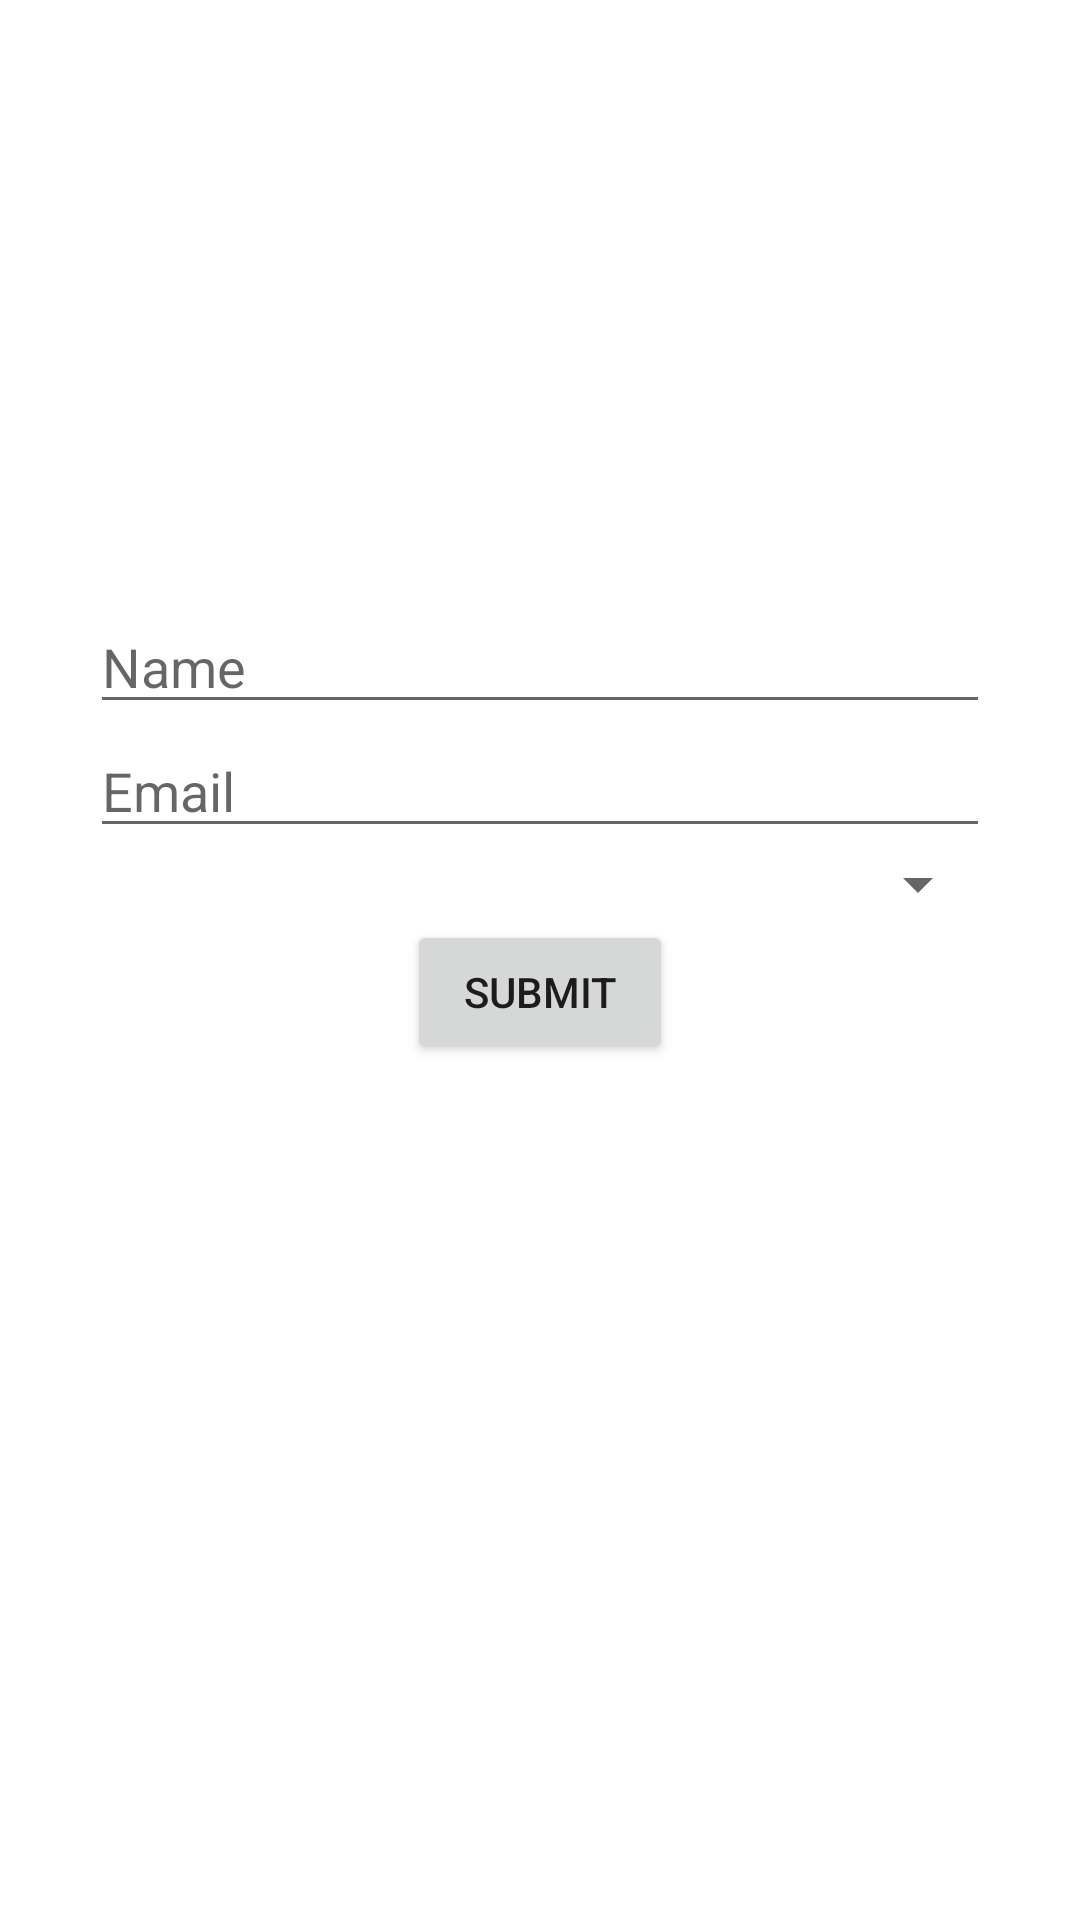

Produce the Android XML layout that renders to this screen, including the resource entries it uses.
<!-- AndroidManifest.xml: application theme Theme.AADapplication -->
<!-- res/layout/activity_add_new_user.xml -->
<?xml version="1.0" encoding="utf-8"?>
<RelativeLayout xmlns:android="http://schemas.android.com/apk/res/android"
    xmlns:app="http://schemas.android.com/apk/res-auto"
    xmlns:tools="http://schemas.android.com/tools"
    android:layout_width="match_parent"
    android:layout_height="wrap_content"
    tools:context=".addNewUserActivity">

    <LinearLayout
        android:layout_width="match_parent"
        android:layout_height="match_parent"
        android:layout_alignParentTop="true"
        android:layout_marginTop="200dp"
        android:orientation="vertical">

        <EditText
            android:id="@+id/editTextName"
            android:layout_width="300dp"
            android:layout_height="wrap_content"
            android:layout_gravity="center"
            android:ems="10"
            android:inputType="textPersonName"
            android:hint="Name" />

        <EditText
            android:id="@+id/editTextTextEmailAddress2"
            android:layout_width="300dp"
            android:layout_height="wrap_content"
            android:layout_gravity="center"
            android:ems="10"
            android:hint="Email"
            android:inputType="textEmailAddress" />

        <Spinner
            android:id="@+id/spinner"
            android:layout_width="300dp"
            android:layout_height="wrap_content"
            android:layout_gravity="center"
            android:spinnerMode="dropdown" />

        <Button
            android:id="@+id/button2"
            android:layout_width="wrap_content"
            android:layout_height="wrap_content"
            android:layout_gravity="center"
            android:onClick="onSubmitClicked"
            android:text="  Submit  " />
    </LinearLayout>

</RelativeLayout>
<!-- resources referenced by this layout -->
<resources>
  <style name="Theme.AADapplication" parent="Theme.MaterialComponents.DayNight.DarkActionBar">
          
          <item name="colorPrimary">@color/purple_500</item>
          <item name="colorPrimaryVariant">@color/purple_700</item>
          <item name="colorOnPrimary">@color/white</item>
          
          <item name="colorSecondary">@color/teal_200</item>
          <item name="colorSecondaryVariant">@color/teal_700</item>
          <item name="colorOnSecondary">@color/black</item>
          
          <item name="android:statusBarColor">?attr/colorPrimaryVariant</item>
          
      </style>
  <!-- not gathered from this repository: default colours our renderer supplied (Android Studio template values) -->
  <color name="purple_500">#FF6200EE</color>
  <color name="purple_700">#FF3700B3</color>
  <color name="teal_200">#FF03DAC5</color>
  <color name="teal_700">#FF018786</color>
  <color name="black">#FF000000</color>
  <color name="white">#FFFFFFFF</color>
</resources>
